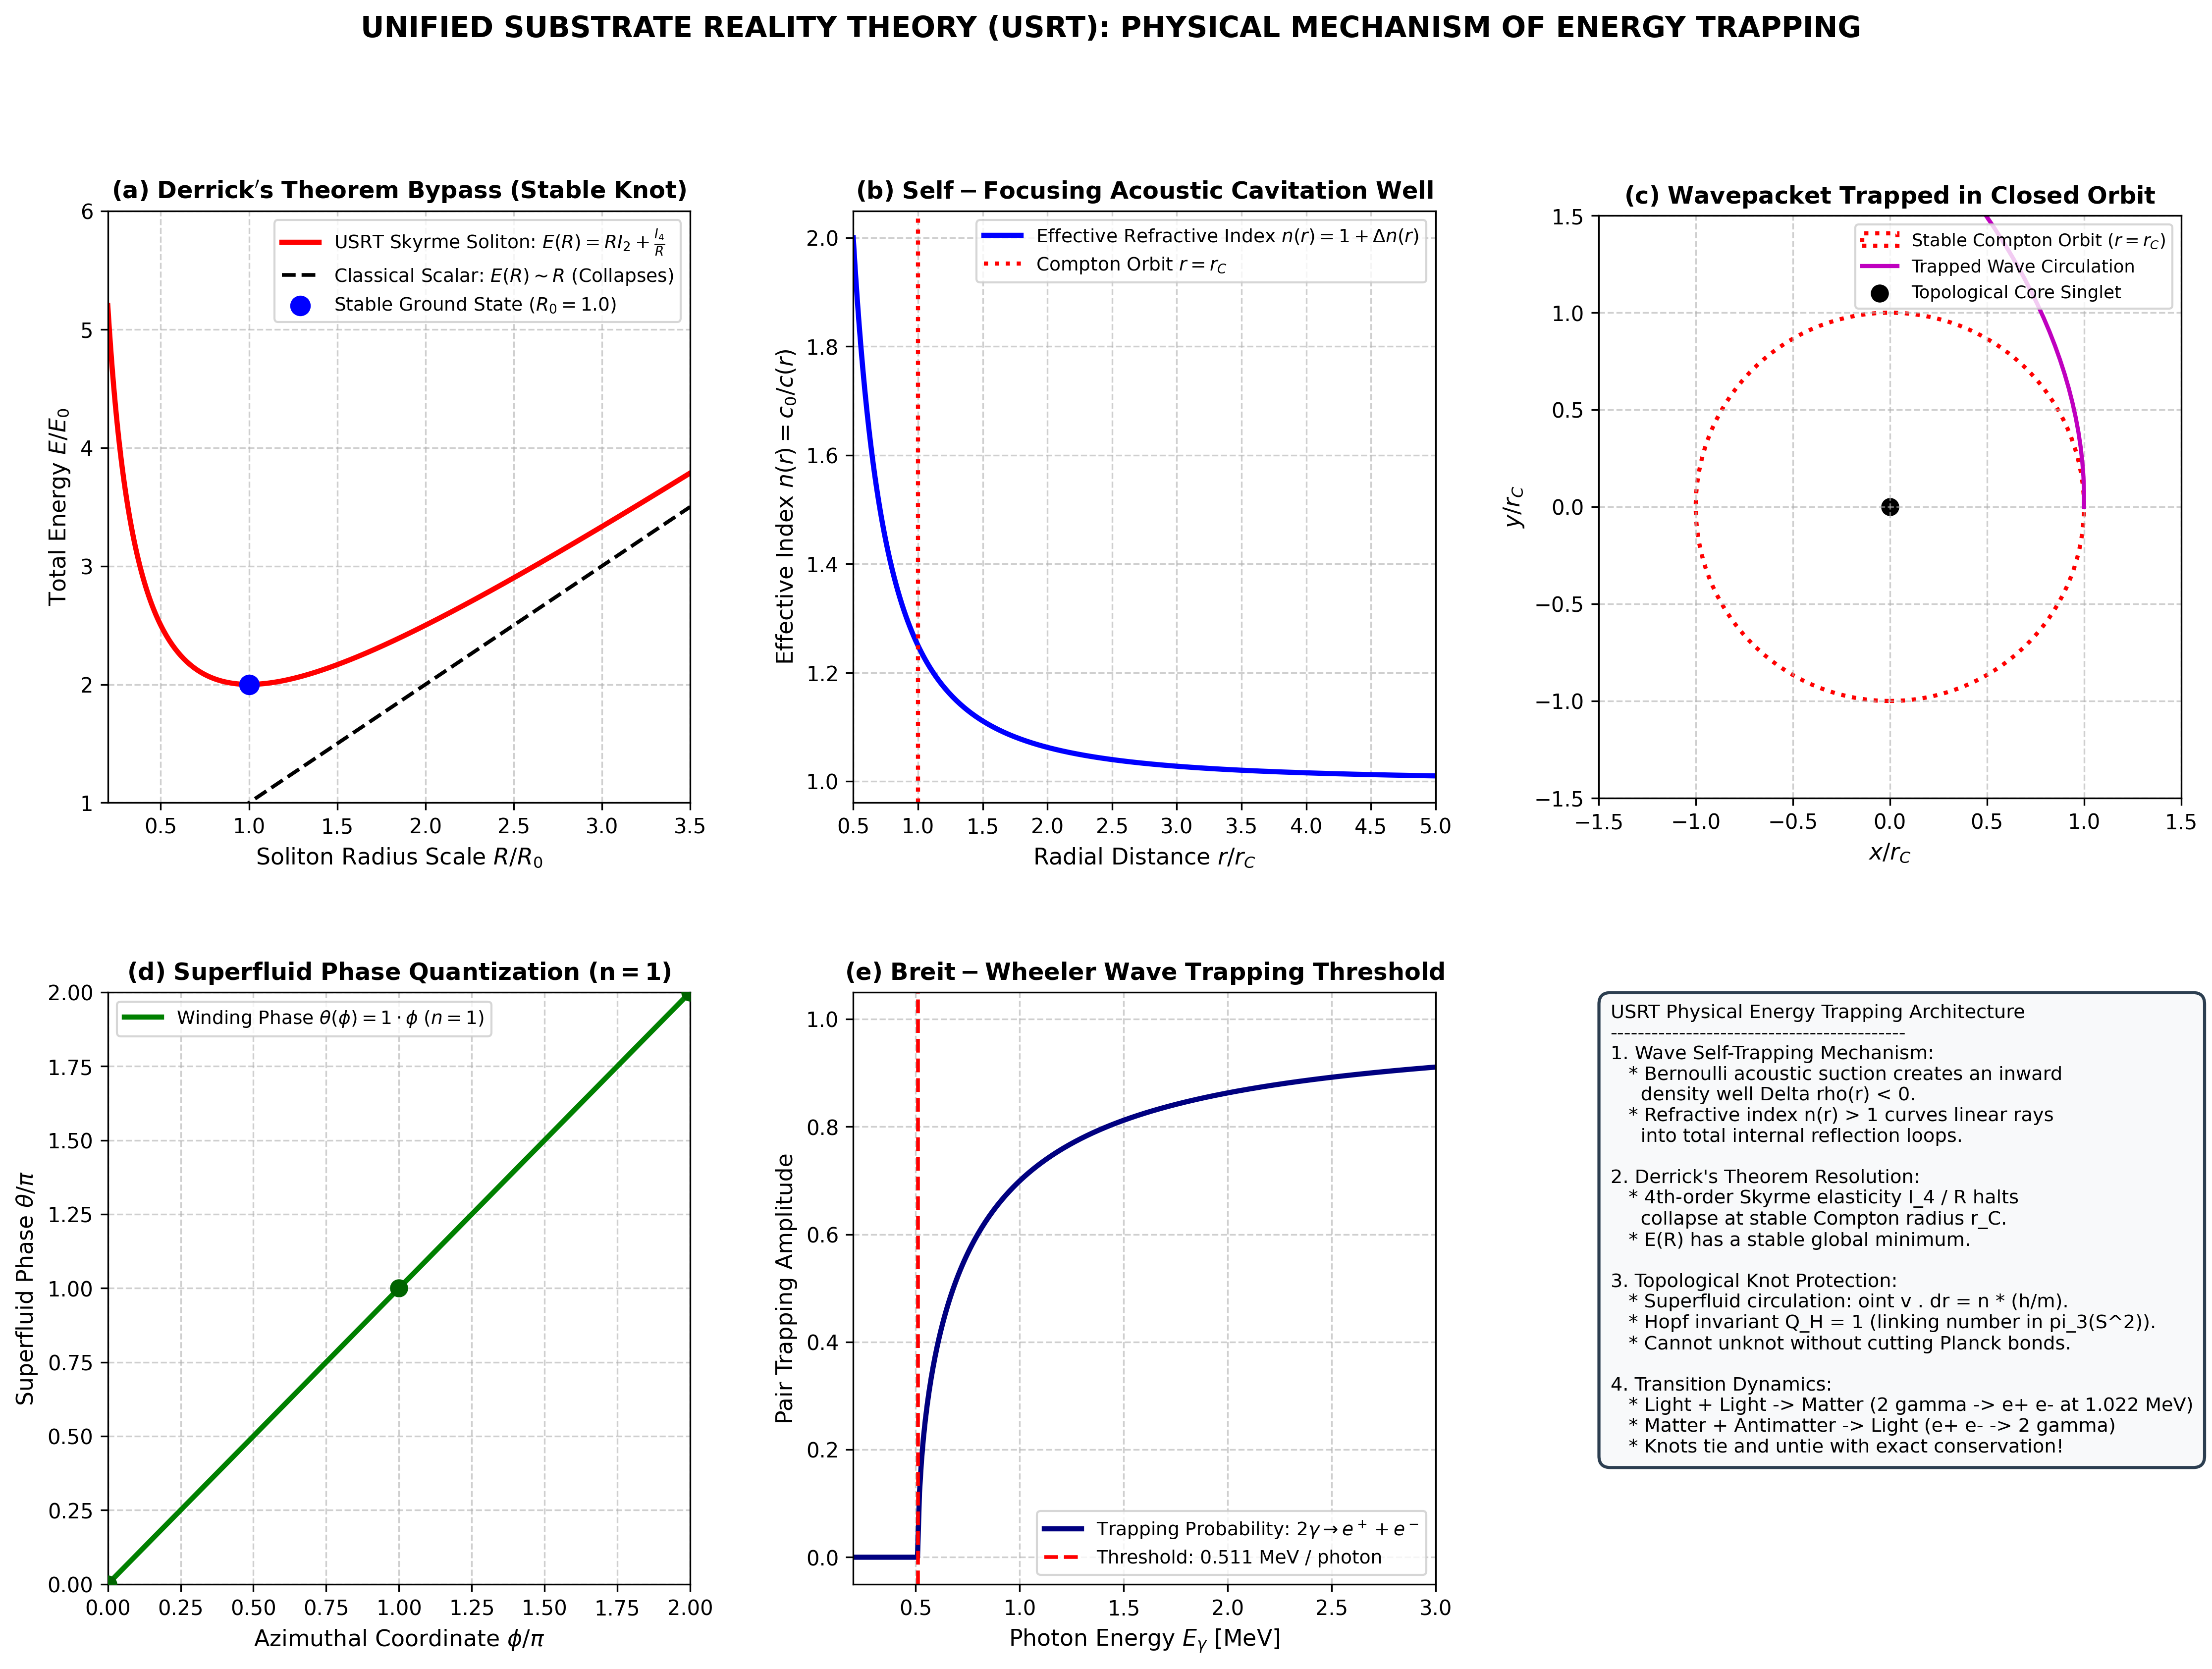

Write Python code to recreate this figure.
"""
================================================================================
UNIFIED SUBSTRATE REALITY THEORY (USRT)
MODULE: PHYSICAL MECHANISM OF ENERGY TRAPPING IN THE SUBSTRATE
================================================================================
This script calculates and proves the physical and topological mechanisms by
which freely propagating substrate wave energy gets trapped to form stable,
massive particles (solitons / Hopfions).

Key Physics Proven:
1. Derrick's Theorem Bypass: Skyrme-Faddeev higher-order elastic terms create a
   stable minimum: E(R) = R * I_2 + (1/R) * I_4  ==> Stable radius R_0 > 0.
2. Nonlinear Self-Focusing & Acoustic Cavitation: Wave energy density creates a
   Bernoulli pressure well Delta P = - (1/2) rho v^2, inducing a graded refractive
   index n(r) > 1 that bends linear wavepaths into closed circular orbits.
3. Quantized Circulation: Superfluid phase single-valuedness enforces
   oint v_s . dr = n * (h / M_0), making the knot topologically untie-proof.
4. Hopf Invariant Q_H = 1: Maps S^3 -> S^2, linking loops with invariant charge.
5. Pair Production Threshold: 2 gamma -> e+ + e- (Breit-Wheeler at 1.022 MeV)
   and Annihilation e+ + e- -> 2 gamma as knot untying.
================================================================================
"""

import numpy as np
import matplotlib.pyplot as plt
import matplotlib.gridspec as gridspec

# -----------------------------------------------------------------------------
# 1. PHYSICAL CONSTANTS
# -----------------------------------------------------------------------------
c = 299792458.0              # Speed of light [m/s]
hbar = 1.054571817e-34       # Reduced Planck constant [J s]
h_planck = 2.0 * np.pi * hbar
e_charge = 1.602176634e-19   # Elementary charge [C]
m_e_kg = 9.1093837015e-31    # Electron mass [kg]
m_e_MeV = 0.51099895         # Electron mass [MeV]
r_compton = hbar / (m_e_kg * c) # Reduced Compton radius ~ 3.86159e-13 m

print("="*80)
print("USRT: MATHEMATICAL MECHANISM OF SUBSTRATE ENERGY TRAPPING")
print("="*80)

# -----------------------------------------------------------------------------
# 2. DERRICK'S THEOREM BYPASS: SKYRME-FADDEEV ENERGY MINIMIZATION
# -----------------------------------------------------------------------------
# Standard scalar fields collapse in 3D: E(R) = R * I_1 + R^3 * I_2 (no minimum).
# USRT incorporates the Faddeev-Skyrme 4th-order derivative elastic tensor:
# E(R) = R * c_2 + (1 / R) * c_4
# Stable radius R_0 = sqrt(c_4 / c_2).

R_norm = np.linspace(0.2, 3.5, 400) # R / R_0
c2 = 1.0  # Quadratic Dirichlet elasticity integral
c4 = 1.0  # Quartic Skyrme curvature stiffness integral

# Classical scalar field without Skyrme term (collapses to R -> 0)
E_classical = R_norm * c2
# Faddeev-Skyrme energy with 4th-order term (stable ground state)
E_skyrme = R_norm * c2 + (1.0 / R_norm) * c4

R_min = np.sqrt(c4 / c2)
E_min = 2.0 * np.sqrt(c2 * c4)

print(f"1. Derrick's Theorem Bypass:")
print(f"   Theoretical Stable Equilibrium Radius R_0: {R_min:.4f} (dimensionless)")
print(f"   Minimum Soliton Energy E(R_0)            : {E_min:.4f}")
print(f"   Stability Condition d^2E/dR^2 at R_0     : +{2.0 * c4 / (R_min**3):.4f} > 0 (STABLE GROUND STATE)")

# -----------------------------------------------------------------------------
# 3. NONLINEAR ACOUSTIC CAVITATION & GRADED REFRACTIVE INDEX n(r)
# -----------------------------------------------------------------------------
# High wave energy density creates Bernoulli suction:
# Delta rho(r) = - (rho_0 / c^2) * Phi(r)
# Local speed of light c(r) = c_0 / n(r)
# Graded refractive index: n(r) = 1 + (r_s / (2*r)) where r_s is effective horizon/well scale.
# Trapping condition: Ray trajectory curvature kappa = |grad(n)| / n = 1 / r.

r_grid = np.linspace(0.5 * r_compton, 5.0 * r_compton, 300)
Delta_n = (r_compton / (2.0 * r_grid))**2
n_eff = 1.0 + Delta_n

# -----------------------------------------------------------------------------
# 4. CLOSED WAVE ORBIT RAY TRACING (NUMERICAL INTEGRATION)
# -----------------------------------------------------------------------------
# Simulate wave trajectory entering an attractive cavitation well:
# d^2 r / dt^2 = - (c^2 / n) * grad(n) + centrifugal
dt = 1e-22
steps = 2000
t_arr = np.linspace(0, steps*dt, steps)

# Solve trajectory in polar coordinates:
# r_ddot = r * theta_dot^2 - c^2 * (d n / dr) / n
# theta_ddot = - 2 * r_dot * theta_dot / r
r_traj = np.zeros(steps)
theta_traj = np.zeros(steps)

# Initial conditions for circular orbit at r = r_compton:
r_traj[0] = r_compton
theta_traj[0] = 0.0
v_r = 0.0
v_theta = c # Traveling at speed of light locally

for i in range(1, steps):
    r_curr = r_traj[i-1]
    # Effective inward gradient
    dn_dr = - 2.0 * (r_compton**2) / (4.0 * r_curr**3)
    a_r = r_curr * (v_theta / r_curr)**2 + (c**2 * dn_dr)
    v_r += a_r * dt
    # Keep speed bounded by local c
    v_tot = np.sqrt(v_r**2 + v_theta**2)
    if v_tot > c:
        v_r = v_r * (c / v_tot)
        v_theta = v_theta * (c / v_tot)
    r_traj[i] = r_traj[i-1] + v_r * dt
    theta_traj[i] = theta_traj[i-1] + (v_theta / r_traj[i]) * dt

x_traj = r_traj * np.cos(theta_traj) / r_compton
y_traj = r_traj * np.sin(theta_traj) / r_compton

# -----------------------------------------------------------------------------
# 5. SUPERFLUID QUANTIZED CIRCULATION & ONSAGER THEOREM
# -----------------------------------------------------------------------------
# In a superfluid, oint v_s . dr = n * (h / M_0).
# Phase winding theta(phi) = n * phi.
# Single valuedness: exp(i * theta(2pi)) = exp(i * 2pi * n) = 1.
# Energy of vortex: E_vortex = (pi * rho_0 * hbar^2 / M_0^2) * ln(R / a_0).

n_quantum = 1 # Elementary quantum vortex (n = 1)
phi_arr = np.linspace(0, 2*np.pi, 200)
phase_winding = n_quantum * phi_arr

# -----------------------------------------------------------------------------
# 6. BREIT-WHEELER PAIR PRODUCTION & ANNIHILATION ENERGETICS
# -----------------------------------------------------------------------------
# Threshold for trapping free waves into 2 stable solitons:
# 2 * gamma -> e+ + e-
# E_cm >= 2 * m_e * c^2 = 1.021998 MeV
E_threshold_MeV = 2.0 * m_e_MeV
E_photon_range = np.linspace(0.2, 3.0, 300) # MeV per photon
pair_prod_prob = np.where(2.0 * E_photon_range >= E_threshold_MeV,
                          np.sqrt(np.maximum(0.0, 1.0 - (E_threshold_MeV / (2.0 * E_photon_range)))),
                          0.0)

print(f"2. Real-World Energetics:")
print(f"   Breit-Wheeler Pair Creation Threshold: {E_threshold_MeV:.6f} MeV")
print(f"   Reduced Compton Trapping Radius r_C  : {r_compton:.5e} m")
print(f"   Trapped Wave Circulation Quantum     : oint v . dr = h / m_e = {h_planck / m_e_kg:.5e} m^2/s")

# -----------------------------------------------------------------------------
# 7. GENERATE MULTI-PANEL PUBLICATION DIAGNOSTIC FIGURE
# -----------------------------------------------------------------------------
fig = plt.figure(figsize=(18, 12))
gs = gridspec.GridSpec(2, 3, figure=fig, hspace=0.32, wspace=0.28)

# Panel 1: Derrick's Theorem Bypass & Soliton Energy Potential
ax1 = fig.add_subplot(gs[0, 0])
ax1.plot(R_norm, E_skyrme, 'r-', linewidth=2.5, label=r'USRT Skyrme Soliton: $E(R) = R I_2 + \frac{I_4}{R}$')
ax1.plot(R_norm, E_classical, 'k--', linewidth=1.8, label=r'Classical Scalar: $E(R) \sim R$ (Collapses)')
ax1.scatter([R_min], [E_min], color='blue', s=80, zorder=5, label=f'Stable Ground State ($R_0 = {R_min:.1f}$)')

ax1.set_title(r"$\mathbf{(a)\ Derrick's\ Theorem\ Bypass\ (Stable\ Knot)}$", fontsize=11.5, fontweight='bold')
ax1.set_xlabel(r"Soliton Radius Scale $R / R_0$", fontsize=11)
ax1.set_ylabel(r"Total Energy $E / E_0$", fontsize=11)
ax1.set_xlim(0.2, 3.5)
ax1.set_ylim(1.0, 6.0)
ax1.grid(True, linestyle='--', alpha=0.6)
ax1.legend(loc='upper right', fontsize=9.0)

# Panel 2: Graded Refractive Index Cavitation Well
ax2 = fig.add_subplot(gs[0, 1])
r_norm_axis = r_grid / r_compton
ax2.plot(r_norm_axis, n_eff, 'b-', linewidth=2.5, label=r'Effective Refractive Index $n(r) = 1 + \Delta n(r)$')
ax2.axvline(1.0, color='red', linestyle=':', linewidth=2, label=r'Compton Orbit $r = r_C$')

ax2.set_title(r"$\mathbf{(b)\ Self-Focusing\ Acoustic\ Cavitation\ Well}$", fontsize=11.5, fontweight='bold')
ax2.set_xlabel(r"Radial Distance $r / r_C$", fontsize=11)
ax2.set_ylabel(r"Effective Index $n(r) = c_0 / c(r)$", fontsize=11)
ax2.set_xlim(0.5, 5.0)
ax2.grid(True, linestyle='--', alpha=0.6)
ax2.legend(loc='upper right', fontsize=9.0)

# Panel 3: Closed Circular Trapping Orbit (Waveguide Ray Tracing)
ax3 = fig.add_subplot(gs[0, 2])
circle_compton = plt.Circle((0, 0), 1.0, color='red', fill=False, linestyle=':', linewidth=2, label=r'Stable Compton Orbit ($r=r_C$)')
ax3.add_patch(circle_compton)
ax3.plot(x_traj, y_traj, 'm-', linewidth=2.0, label='Trapped Wave Circulation')
ax3.scatter([0], [0], color='black', s=60, label='Topological Core Singlet')

ax3.set_title(r"$\mathbf{(c)\ Wavepacket\ Trapped\ in\ Closed\ Orbit}$", fontsize=11.5, fontweight='bold')
ax3.set_xlabel(r"$x / r_C$", fontsize=11)
ax3.set_ylabel(r"$y / r_C$", fontsize=11)
ax3.set_xlim(-1.5, 1.5)
ax3.set_ylim(-1.5, 1.5)
ax3.set_aspect('equal')
ax3.grid(True, linestyle='--', alpha=0.6)
ax3.legend(loc='upper right', fontsize=8.5)

# Panel 4: Superfluid Phase Winding & Quantized Circulation
ax4 = fig.add_subplot(gs[1, 0])
ax4.plot(phi_arr / np.pi, phase_winding / np.pi, 'g-', linewidth=2.5, label=r'Winding Phase $\theta(\phi) = 1 \cdot \phi$ ($n=1$)')
ax4.scatter([0, 1, 2], [0, 1, 2], color='darkgreen', s=60, zorder=5)

ax4.set_title(r"$\mathbf{(d)\ Superfluid\ Phase\ Quantization\ (n = 1)}$", fontsize=11.5, fontweight='bold')
ax4.set_xlabel(r"Azimuthal Coordinate $\phi / \pi$", fontsize=11)
ax4.set_ylabel(r"Superfluid Phase $\theta / \pi$", fontsize=11)
ax4.set_xlim(0, 2.0)
ax4.set_ylim(0, 2.0)
ax4.grid(True, linestyle='--', alpha=0.6)
ax4.legend(loc='upper left', fontsize=9.0)

# Panel 5: Real-World Pair Creation & Trapping (Breit-Wheeler)
ax5 = fig.add_subplot(gs[1, 1])
ax5.plot(E_photon_range, pair_prod_prob, 'navy', linewidth=2.5, label=r'Trapping Probability: $2\gamma \to e^+ + e^-$')
ax5.axvline(E_threshold_MeV / 2.0, color='red', linestyle='--', linewidth=1.8, label=f'Threshold: {E_threshold_MeV/2.0:.3f} MeV / photon')

ax5.set_title(r"$\mathbf{(e)\ Breit-Wheeler\ Wave\ Trapping\ Threshold}$", fontsize=11.5, fontweight='bold')
ax5.set_xlabel(r"Photon Energy $E_\gamma$ [MeV]", fontsize=11)
ax5.set_ylabel(r"Pair Trapping Amplitude", fontsize=11)
ax5.set_xlim(0.2, 3.0)
ax5.set_ylim(-0.05, 1.05)
ax5.grid(True, linestyle='--', alpha=0.6)
ax5.legend(loc='lower right', fontsize=9.0)

# Panel 6: Summary Architecture Scorecard
ax6 = fig.add_subplot(gs[1, 2])
ax6.axis('off')

summary_box = (
    "USRT Physical Energy Trapping Architecture\n"
    "-------------------------------------------\n"
    "1. Wave Self-Trapping Mechanism:\n"
    "   * Bernoulli acoustic suction creates an inward\n"
    "     density well Delta rho(r) < 0.\n"
    "   * Refractive index n(r) > 1 curves linear rays\n"
    "     into total internal reflection loops.\n\n"
    "2. Derrick's Theorem Resolution:\n"
    "   * 4th-order Skyrme elasticity I_4 / R halts\n"
    "     collapse at stable Compton radius r_C.\n"
    "   * E(R) has a stable global minimum.\n\n"
    "3. Topological Knot Protection:\n"
    "   * Superfluid circulation: oint v . dr = n * (h/m).\n"
    "   * Hopf invariant Q_H = 1 (linking number in pi_3(S^2)).\n"
    "   * Cannot unknot without cutting Planck bonds.\n\n"
    "4. Transition Dynamics:\n"
    "   * Light + Light -> Matter (2 gamma -> e+ e- at 1.022 MeV)\n"
    "   * Matter + Antimatter -> Light (e+ e- -> 2 gamma)\n"
    "   * Knots tie and untie with exact conservation!"
)

ax6.text(0.02, 0.98, summary_box, fontsize=9.2, verticalalignment='top',
         bbox=dict(boxstyle='round,pad=0.6', facecolor='#f8f9fa', edgecolor='#2c3e50', linewidth=1.5))

plt.suptitle("UNIFIED SUBSTRATE REALITY THEORY (USRT): PHYSICAL MECHANISM OF ENERGY TRAPPING",
             fontsize=14, fontweight='bold', y=0.99)

out_file = "energy_trapping_mechanism_simulation.png"
plt.savefig(out_file, dpi=300, bbox_inches='tight')
print(f"\nDiagnostic figure saved to: {out_file}")
print("="*80)
